Run: headless pygame with SDL's dummy video driver; simulated clock (each Clock.tick advances the game by its frame time, no real sleeping); random seed 0; keys injected as events and as key.get_pressed() state; no mouse input.
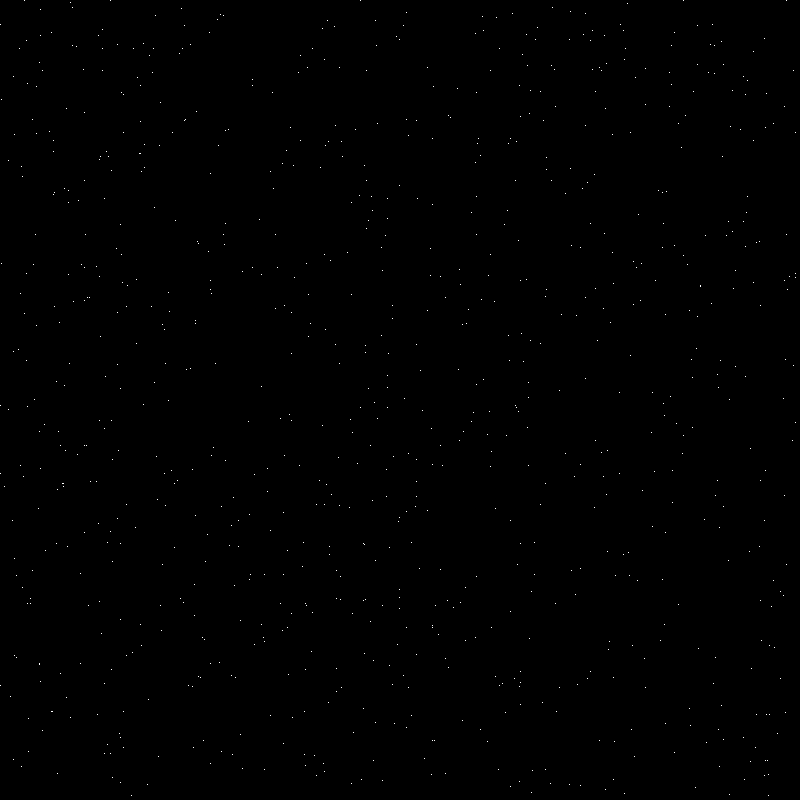
Frame 1 of 4 · flips 1–60 · no input
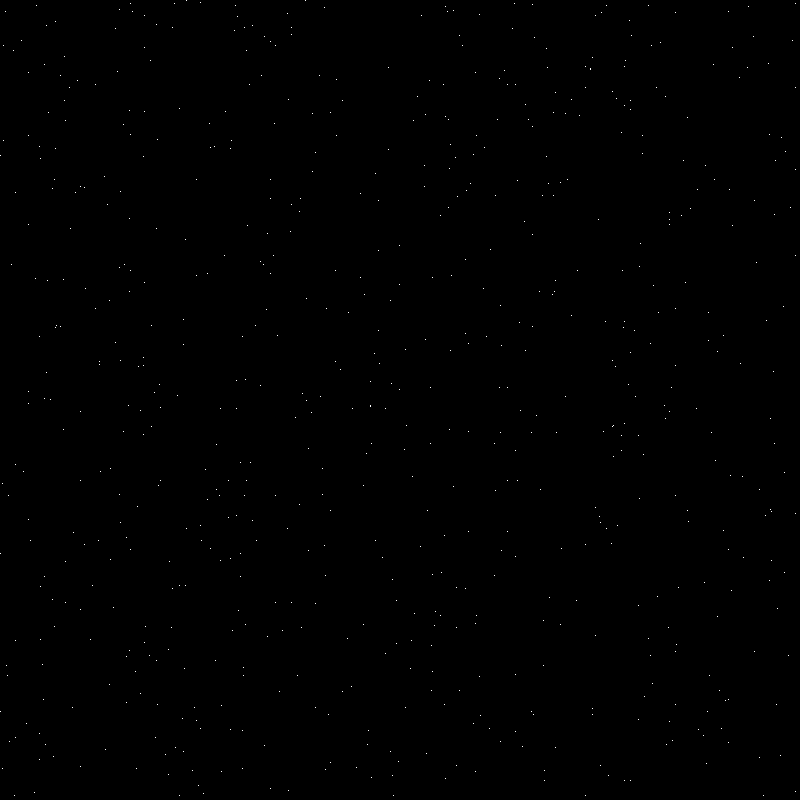
Frame 2 of 4 · flips 61–180 · tapped SPACE, RETURN · held RIGHT (→), D
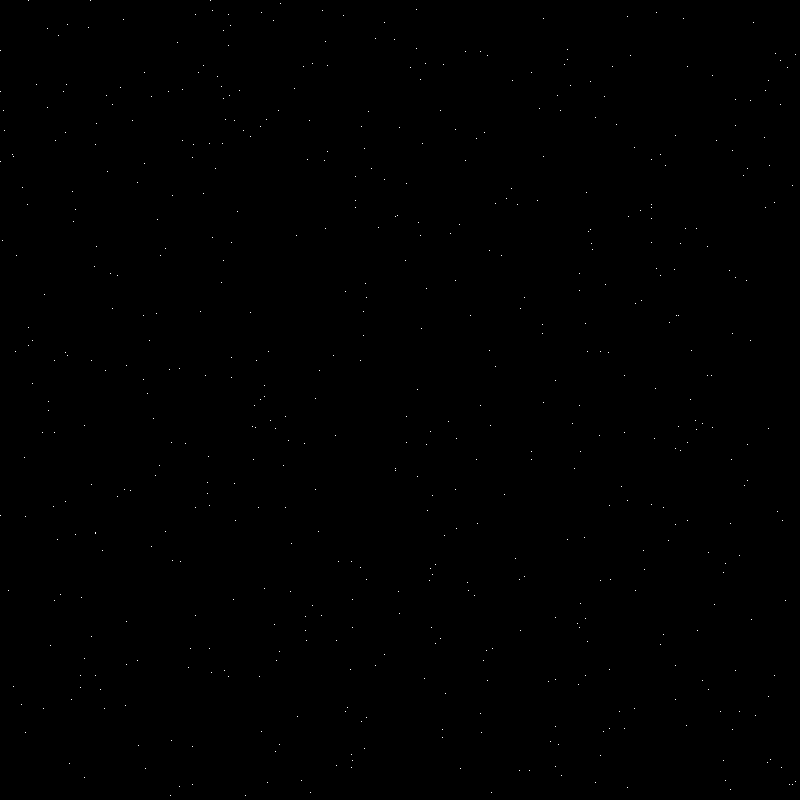
Frame 3 of 4 · flips 181–300 · held DOWN (↓), S
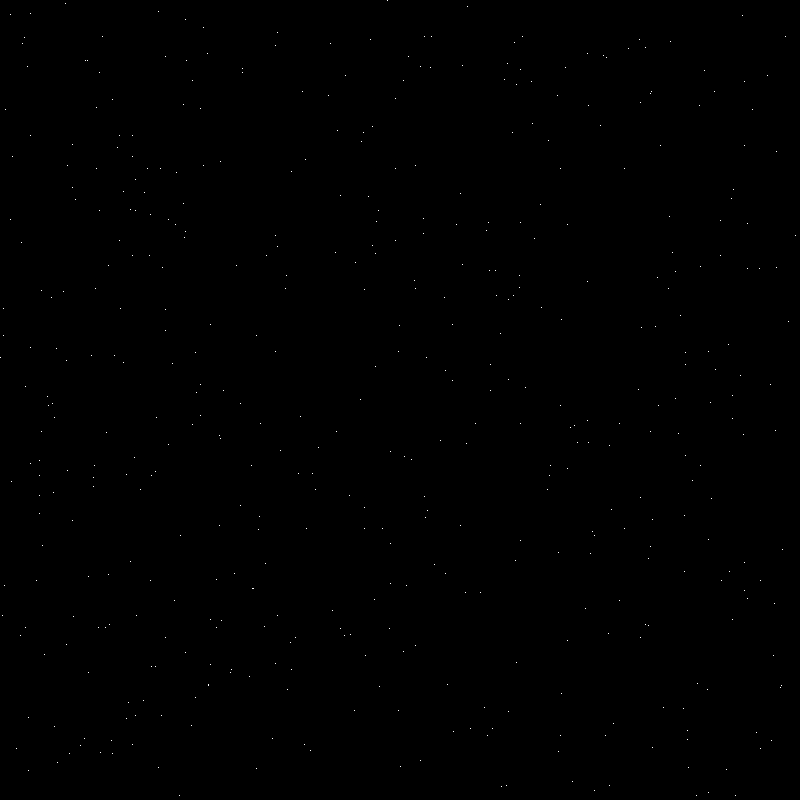
Frame 4 of 4 · flips 301–420 · held LEFT (←), A, UP (↑), W

The pygame program that drew these frames:

from itertools import combinations
from copy import deepcopy
from math import sqrt
import pygame
from random import randint

BLACK = 0, 0, 0
WHITE = 255, 255, 255
RED = 255, 0, 0
GREEN = 0, 255, 0
BLUE = 0, 0, 255

NUM_BALLS = 1000
MARKED = RED  # Color used to indicte ball collided.
WIDTH, HEIGHT = 800, 800
M, N = 8, 8  # Number of screen sub-divisions in each dimension.

MARGIN = 5  # Size of space around edges.
MAX_SPEED = 10
MAX_DELTA = round(sqrt(2 * MAX_SPEED**2))
MAX_DELTAX_X, MAX_DELTAX_Y = MAX_DELTA, MAX_DELTA
MAX_X, MAX_Y = WIDTH-MARGIN, HEIGHT-MARGIN
EMPTY_BINS = [[[] for i in range(M)] for j in range(N)]
WM, WN = WIDTH // M, HEIGHT // N  # Dimensions of each sub-division.


class Ball(object):
    def __init__(self, x, y, delta_x, delta_y, color=WHITE):
        self.x, self.y = x, y
        self.delta_x, self.delta_y = delta_x, delta_y
        self.color = color

    def draw(self, display):
        # Using Surface.fill() can be faster than pygame.draw.rect().
        display.fill(self.color, (self.x, self.y, 1, 1))

    def update(self):
        self.x += self.delta_x
        self.y += self.delta_y

        if self.x < 0:
            self.x = 0
            self.delta_x = -self.delta_x
        elif self.x > MAX_X:
            self.x = MAX_X
            self.delta_x = -self.delta_x

        if self.y < 0:
            self.y = 0
            self.delta_y = -self.delta_y
        elif self.y > MAX_Y:
            self.y = MAX_Y
            self.delta_y = -self.delta_y


def classify(balls):
    """ Sort balls in bins. """
    bins = deepcopy(EMPTY_BINS)
    for ball in balls:
        m, n = ball.x // WM, ball.y // WN
        try:
            bins[m][n].append(ball)
        except IndexError:
            raise IndexError(f'bins[{m}][{n}] -> {ball.x}, {ball.y}')
    return bins

def detect_collisions(balls):
    """ Find all colliding balls and return whether any were found.
    """
    bins = classify(balls)  # Separate balls into bins.
    collisions = False
    for m in range(M):
        for n in range(N):
            if bins[m][n]:  # Non-empty?
                for a, b in (pair for pair in combinations(bins[m][n], 2)):
                    if(a.x == b.x and a.y == b.y and (a.color != MARKED or
                                                      b.color != MARKED)):
                        a.color = b.color = MARKED
                        collisions = True
    return collisions

def main():
    pygame.init()
    display = pygame.display.set_mode((HEIGHT, WIDTH))
    clock = pygame.time.Clock()
    pygame.display.set_caption("Game")

    balls = [
        Ball(randint(MARGIN, MAX_X), randint(MARGIN, MAX_Y),
             randint(-MAX_DELTAX_X, MAX_DELTAX_X), randint(-MAX_DELTAX_Y, MAX_DELTAX_Y))
           for _ in range(NUM_BALLS)
    ]

    # Main loop.
    remove_collisions = False  # No collisions first iteration.
    while len(balls):
        display.fill(BLACK)
        for event in pygame.event.get():
            if event.type == pygame.QUIT:
                return
            if event.type == pygame.KEYDOWN:
                if event.key == pygame.K_ESCAPE:
                    return

        # Remove any collisions found.
        if remove_collisions:
            balls[:] = [ball for ball in balls if ball.color != MARKED]

        # Update display.
        for ball in balls:
            ball.draw(display)
            ball.update()

        # Check after ball updates.
        remove_collisions = detect_collisions(balls)

        pygame.display.flip()
        clock.tick(60)

main()
